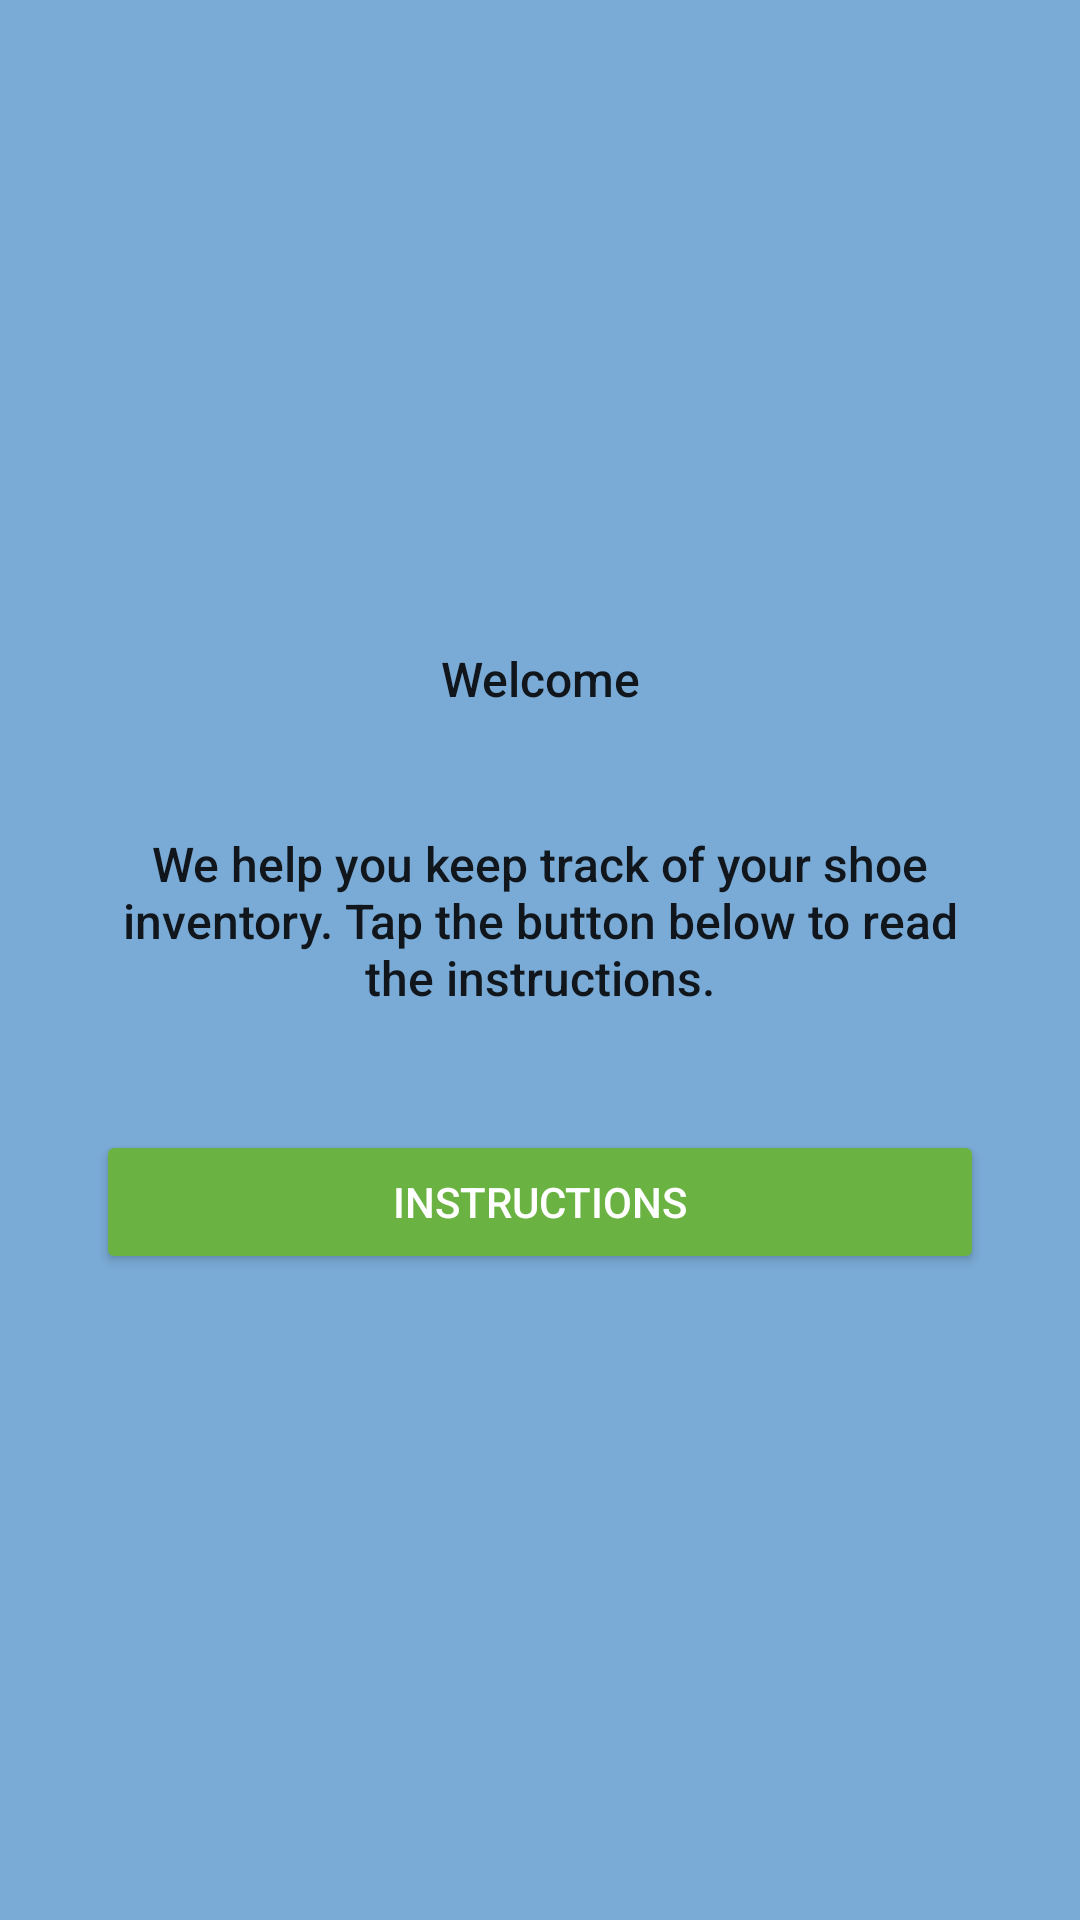

Write the Android layout XML for this screen, with the resource values it uses.
<!-- AndroidManifest.xml: application theme AppTheme -->
<!-- res/layout/fragment_welcome.xml -->
<?xml version="1.0" encoding="utf-8"?>
<layout xmlns:android="http://schemas.android.com/apk/res/android">

    
    <LinearLayout
        android:id="@+id/welcome_linear_layout"
        android:layout_width="match_parent"
        android:layout_height="match_parent"
        android:background="@color/bg_color"
        android:gravity="center_vertical"
        android:orientation="vertical"
        android:padding="@dimen/screen_padding">

        <TextView
            android:id="@+id/welcome_text_view1"
            android:layout_width="match_parent"
            android:layout_height="wrap_content"
            android:layout_margin="@dimen/default_horizontal_margin"
            android:textSize="@dimen/item_heading_font_size"
            android:gravity="center"
            android:text="@string/welcome_text1"
            android:textAppearance="@style/TextAppearance.AppCompat.Title" />

        <TextView
            android:id="@+id/welcome_text_view2"
            android:layout_width="match_parent"
            android:layout_height="wrap_content"
            android:layout_margin="@dimen/default_horizontal_margin"
            android:textSize="@dimen/item_heading_font_size"
            android:padding="@dimen/welcome_default_padding"
            android:text="@string/welcome_text2"
            android:textAlignment="center"
            android:textAppearance="@style/TextAppearance.AppCompat.Body2" />

        <Button
            android:id="@+id/welcome_button"
            android:layout_width="match_parent"
            android:layout_height="wrap_content"
            android:layout_marginHorizontal="@dimen/default_horizontal_margin"
            android:layout_marginVertical="@dimen/default_vertical_margin"
            android:text="@string/welcome_instructions_button_text"
            android:theme="@style/GoButton" />
    </LinearLayout>
</layout>
<!-- resources referenced by this layout -->
<resources>
  <color name="bg_color">#7AABD6</color>
  <dimen name="default_horizontal_margin">16dp</dimen>
  <dimen name="default_vertical_margin">16dp</dimen>
  <dimen name="item_heading_font_size">16sp</dimen>
  <dimen name="screen_padding">16dp</dimen>
  <dimen name="welcome_default_padding">8dp</dimen>
  <string name="welcome_instructions_button_text">Instructions</string>
  <string name="welcome_text1">Welcome</string>
  <string name="welcome_text2">We help you keep track of your shoe inventory. Tap the button below to read the instructions.</string>
  <style name="GoButton" parent="Widget.AppCompat.Button.Colored">
          <item name="colorButtonNormal">@color/green_color</item>
          <item name="colorControlHighlight">@color/selected_green_color</item>
          <item name="android:textColor">@color/white_text_color</item>
          <item name="colorAccent">@color/selected_green_color</item>
      </style>
  <style name="AppTheme" parent="Theme.AppCompat.Light.DarkActionBar">
          
          <item name="colorPrimary">@color/colorPrimary</item>
          <item name="colorPrimaryDark">@color/colorPrimaryDark</item>
          <item name="colorAccent">@color/colorAccent</item>
      </style>
  <color name="green_color">#6ab343</color>
  <color name="selected_green_color">#388310</color>
  <color name="white_text_color">#ffffff</color>
  <color name="colorPrimary">#005994</color>
  <color name="colorPrimaryDark">#084771</color>
  <color name="colorAccent">#D81B60</color>
</resources>
